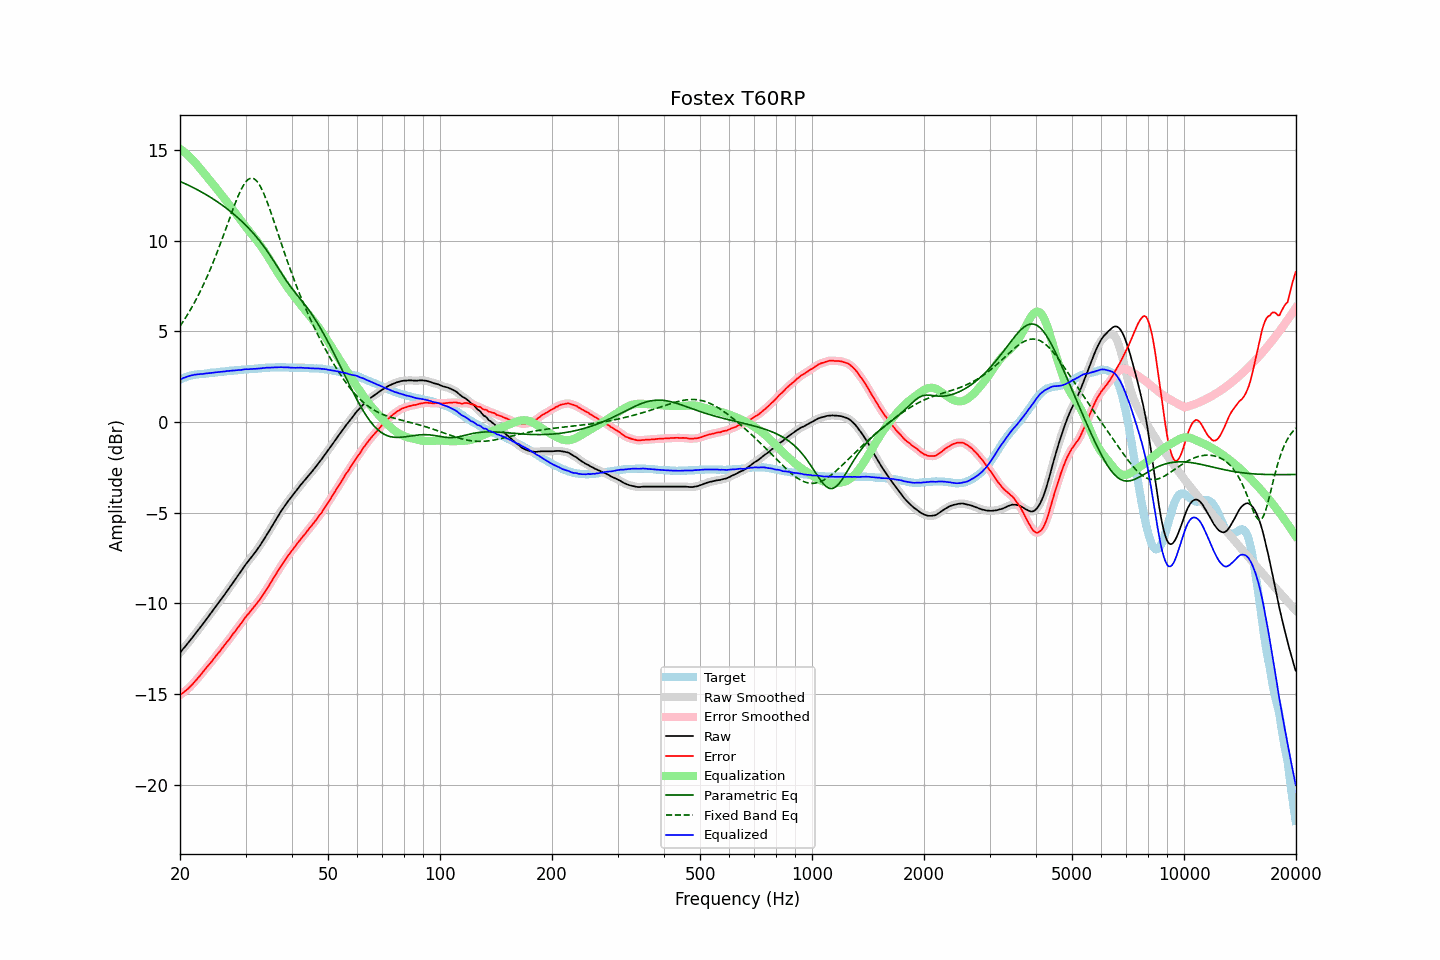

Data behind this chart, as committed beside it:
frequency, raw, error, smoothed, error_smoothed, equalization, parametric_eq, fixed_band_eq, equalized_raw, equalized_smoothed, target
20.00, -12.73, -15.07, -12.73, -15.06, 15.06, 13.26, 5.28, 2.33, 2.34, 2.34
20.20, -12.62, -15.00, -12.62, -15.00, 15.00, 13.23, 5.41, 2.38, 2.38, 2.38
20.40, -12.51, -14.92, -12.51, -14.93, 14.93, 13.19, 5.54, 2.42, 2.42, 2.42
20.61, -12.41, -14.86, -12.40, -14.86, 14.86, 13.15, 5.68, 2.45, 2.45, 2.45
20.81, -12.30, -14.78, -12.30, -14.79, 14.78, 13.11, 5.82, 2.49, 2.49, 2.49
21.02, -12.19, -14.71, -12.19, -14.71, 14.70, 13.06, 5.97, 2.52, 2.52, 2.53
21.23, -12.08, -14.62, -12.08, -14.63, 14.62, 13.02, 6.11, 2.54, 2.54, 2.55
21.44, -11.97, -14.53, -11.97, -14.54, 14.53, 12.98, 6.27, 2.57, 2.57, 2.57
21.66, -11.86, -14.45, -11.85, -14.44, 14.44, 12.93, 6.42, 2.58, 2.58, 2.59
21.87, -11.74, -14.33, -11.74, -14.34, 14.34, 12.89, 6.59, 2.61, 2.60, 2.60
22.09, -11.63, -14.24, -11.63, -14.24, 14.24, 12.84, 6.75, 2.62, 2.62, 2.62
22.31, -11.51, -14.13, -11.51, -14.14, 14.14, 12.79, 6.92, 2.63, 2.63, 2.63
22.54, -11.40, -14.04, -11.40, -14.03, 14.03, 12.75, 7.10, 2.63, 2.63, 2.64
22.76, -11.28, -13.92, -11.28, -13.92, 13.92, 12.70, 7.28, 2.65, 2.64, 2.65
22.99, -11.17, -13.82, -11.17, -13.82, 13.82, 12.65, 7.46, 2.65, 2.65, 2.65
23.22, -11.05, -13.71, -11.05, -13.70, 13.71, 12.60, 7.65, 2.66, 2.66, 2.66
23.45, -10.93, -13.59, -10.93, -13.59, 13.60, 12.55, 7.84, 2.67, 2.67, 2.67
23.69, -10.81, -13.49, -10.81, -13.49, 13.49, 12.49, 8.04, 2.68, 2.68, 2.68
23.92, -10.70, -13.38, -10.69, -13.39, 13.39, 12.44, 8.24, 2.69, 2.69, 2.69
24.16, -10.58, -13.28, -10.58, -13.28, 13.28, 12.39, 8.45, 2.70, 2.70, 2.71
24.40, -10.46, -13.18, -10.46, -13.17, 13.17, 12.33, 8.66, 2.71, 2.71, 2.73
24.65, -10.34, -13.06, -10.34, -13.06, 13.06, 12.27, 8.88, 2.72, 2.72, 2.72
24.89, -10.22, -12.94, -10.22, -12.94, 12.95, 12.22, 9.11, 2.73, 2.73, 2.73
25.14, -10.10, -12.83, -10.10, -12.83, 12.84, 12.16, 9.33, 2.74, 2.74, 2.74
25.39, -9.98, -12.72, -9.98, -12.73, 12.73, 12.10, 9.56, 2.75, 2.75, 2.75
25.65, -9.86, -12.63, -9.85, -12.61, 12.61, 12.03, 9.80, 2.76, 2.76, 2.77
25.91, -9.73, -12.50, -9.73, -12.50, 12.50, 11.97, 10.04, 2.77, 2.77, 2.77
26.16, -9.61, -12.38, -9.61, -12.39, 12.39, 11.91, 10.28, 2.78, 2.78, 2.78
26.43, -9.49, -12.28, -9.48, -12.27, 12.28, 11.84, 10.53, 2.79, 2.79, 2.79
26.69, -9.36, -12.16, -9.36, -12.16, 12.16, 11.77, 10.77, 2.80, 2.80, 2.80
26.96, -9.24, -12.06, -9.24, -12.05, 12.05, 11.71, 11.02, 2.81, 2.81, 2.82
27.23, -9.11, -11.94, -9.11, -11.93, 11.93, 11.63, 11.26, 2.82, 2.82, 2.83
27.50, -8.99, -11.82, -8.99, -11.82, 11.81, 11.56, 11.51, 2.82, 2.83, 2.83
27.77, -8.86, -11.68, -8.86, -11.69, 11.70, 11.49, 11.74, 2.84, 2.84, 2.83
28.05, -8.74, -11.58, -8.73, -11.57, 11.58, 11.42, 11.98, 2.84, 2.84, 2.85
28.33, -8.61, -11.45, -8.61, -11.46, 11.46, 11.34, 12.20, 2.85, 2.85, 2.85
28.62, -8.48, -11.34, -8.48, -11.34, 11.34, 11.26, 12.42, 2.86, 2.86, 2.86
28.90, -8.35, -11.21, -8.35, -11.22, 11.22, 11.18, 12.62, 2.87, 2.86, 2.87
29.19, -8.23, -11.09, -8.22, -11.10, 11.10, 11.10, 12.81, 2.87, 2.87, 2.87
29.48, -8.10, -10.99, -8.10, -10.98, 10.98, 11.01, 12.98, 2.88, 2.88, 2.90
29.78, -7.97, -10.86, -7.97, -10.86, 10.86, 10.93, 13.13, 2.89, 2.89, 2.89
30.08, -7.84, -10.74, -7.85, -10.74, 10.75, 10.84, 13.24, 2.91, 2.90, 2.90
30.38, -7.73, -10.63, -7.73, -10.63, 10.64, 10.75, 13.34, 2.91, 2.91, 2.90
30.68, -7.62, -10.54, -7.61, -10.53, 10.53, 10.66, 13.40, 2.91, 2.91, 2.92
30.99, -7.50, -10.42, -7.50, -10.42, 10.42, 10.56, 13.44, 2.92, 2.92, 2.92
31.30, -7.39, -10.31, -7.39, -10.31, 10.31, 10.46, 13.44, 2.92, 2.92, 2.92
31.61, -7.27, -10.20, -7.27, -10.20, 10.20, 10.36, 13.41, 2.93, 2.93, 2.93
31.93, -7.16, -10.10, -7.16, -10.09, 10.09, 10.26, 13.34, 2.93, 2.93, 2.94
32.24, -7.04, -9.97, -7.04, -9.98, 9.98, 10.16, 13.26, 2.94, 2.94, 2.94
32.57, -6.91, -9.87, -6.91, -9.86, 9.86, 10.05, 13.13, 2.95, 2.95, 2.96
32.89, -6.79, -9.74, -6.78, -9.74, 9.74, 9.93, 12.99, 2.95, 2.96, 2.96
33.22, -6.65, -9.61, -6.65, -9.62, 9.61, 9.82, 12.81, 2.97, 2.96, 2.97
33.55, -6.51, -9.48, -6.51, -9.48, 9.48, 9.70, 12.62, 2.98, 2.98, 2.98
33.89, -6.37, -9.36, -6.37, -9.35, 9.35, 9.58, 12.41, 2.98, 2.98, 2.99
34.23, -6.22, -9.21, -6.22, -9.21, 9.21, 9.45, 12.18, 2.99, 2.99, 2.99
34.57, -6.08, -9.07, -6.08, -9.07, 9.07, 9.32, 11.94, 2.99, 2.99, 3.00
34.92, -5.93, -8.93, -5.93, -8.93, 8.93, 9.19, 11.70, 3.00, 3.00, 3.00
35.27, -5.78, -8.79, -5.78, -8.78, 8.78, 9.06, 11.44, 3.00, 3.00, 3.01
35.62, -5.63, -8.64, -5.63, -8.64, 8.64, 8.92, 11.18, 3.01, 3.01, 3.01
35.97, -5.48, -8.48, -5.48, -8.49, 8.49, 8.78, 10.91, 3.02, 3.01, 3.01
... 635 more rows
